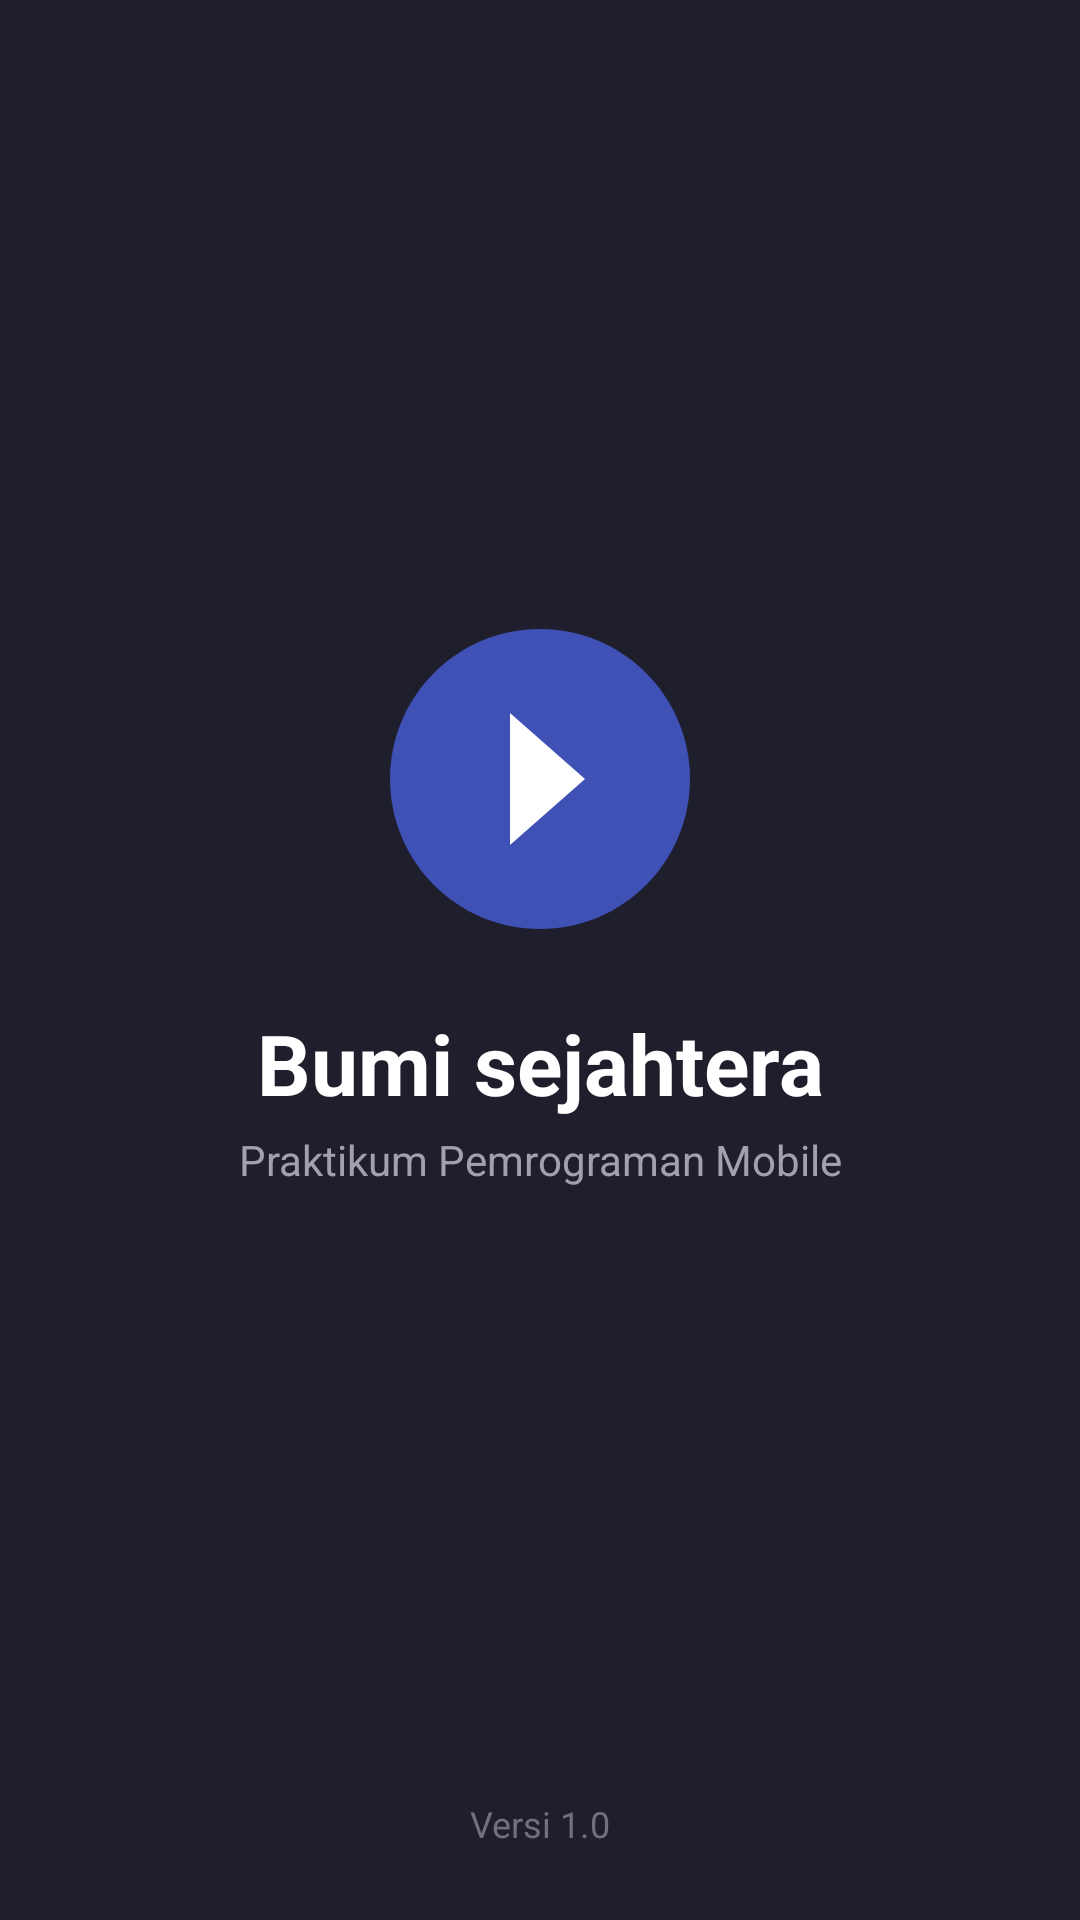

Produce the Android XML layout that renders to this screen, including the resource entries it uses.
<!-- AndroidManifest.xml: application theme Theme.PratikumMobileRifa -->
<!-- res/layout/activity_splash_screen.xml -->
<?xml version="1.0" encoding="utf-8"?>
<androidx.constraintlayout.widget.ConstraintLayout xmlns:android="http://schemas.android.com/apk/res/android"
    xmlns:app="http://schemas.android.com/apk/res-auto"
    xmlns:tools="http://schemas.android.com/tools"
    android:id="@+id/main"
    android:layout_width="match_parent"
    android:layout_height="match_parent"
    android:background="#1E1E2C"
    tools:context=".SplashScreenActivity">

    <LinearLayout
        android:id="@+id/llBrandContainer"
        android:layout_width="wrap_content"
        android:layout_height="wrap_content"
        android:gravity="center"
        android:orientation="vertical"
        app:layout_constraintBottom_toBottomOf="parent"
        app:layout_constraintEnd_toEndOf="parent"
        app:layout_constraintStart_toStartOf="parent"
        app:layout_constraintTop_toTopOf="parent"
        app:layout_constraintVertical_bias="0.45">

        <ImageView
            android:id="@+id/imgLogo"
            android:layout_width="120dp"
            android:layout_height="120dp"
            android:contentDescription="Logo Aplikasi"
            android:src="@drawable/ic_logo" />

        <TextView
            android:id="@+id/tvAppName"
            android:layout_width="wrap_content"
            android:layout_height="wrap_content"
            android:layout_marginTop="16dp"
            android:text="Bumi sejahtera"
            android:textColor="#FFFFFF"
            android:textSize="28sp"
            android:textStyle="bold" />

        <TextView
            android:id="@+id/tvSlogan"
            android:layout_width="wrap_content"
            android:layout_height="wrap_content"
            android:layout_marginTop="4dp"
            android:text="Praktikum Pemrograman Mobile"
            android:textColor="#A0A0B0"
            android:textSize="14sp" />

    </LinearLayout>

    <TextView
        android:id="@+id/tvVersion"
        android:layout_width="wrap_content"
        android:layout_height="wrap_content"
        android:layout_marginBottom="24dp"
        android:text="Versi 1.0"
        android:textColor="#707080"
        android:textSize="12sp"
        app:layout_constraintBottom_toBottomOf="parent"
        app:layout_constraintEnd_toEndOf="parent"
        app:layout_constraintStart_toStartOf="parent" />

</androidx.constraintlayout.widget.ConstraintLayout>
<!-- resources referenced by this layout -->
<resources>
  <!-- drawable ic_logo (drawable) -->
  <vector xmlns:android="http://schemas.android.com/apk/res/android"
      android:width="120dp"
      android:height="120dp"
      android:viewportWidth="120"
      android:viewportHeight="120">
      <path
          android:fillColor="#3F51B5"
          android:pathData="M60,10 C32.4,10 10,32.4 10,60 C10,87.6 32.4,110 60,110 C87.6,110 110,87.6 110,60 C110,32.4 87.6,10 60,10 Z"/>
      <path
          android:fillColor="#FFFFFF"
          android:pathData="M50,38 L75,60 L50,82 Z"/>
  </vector>
  <style name="Theme.PratikumMobileRifa" parent="Base.Theme.PratikumMobileRifa" />
  <style name="Base.Theme.PratikumMobileRifa" parent="Theme.Material3.DayNight.NoActionBar">
          
          
      </style>
</resources>
